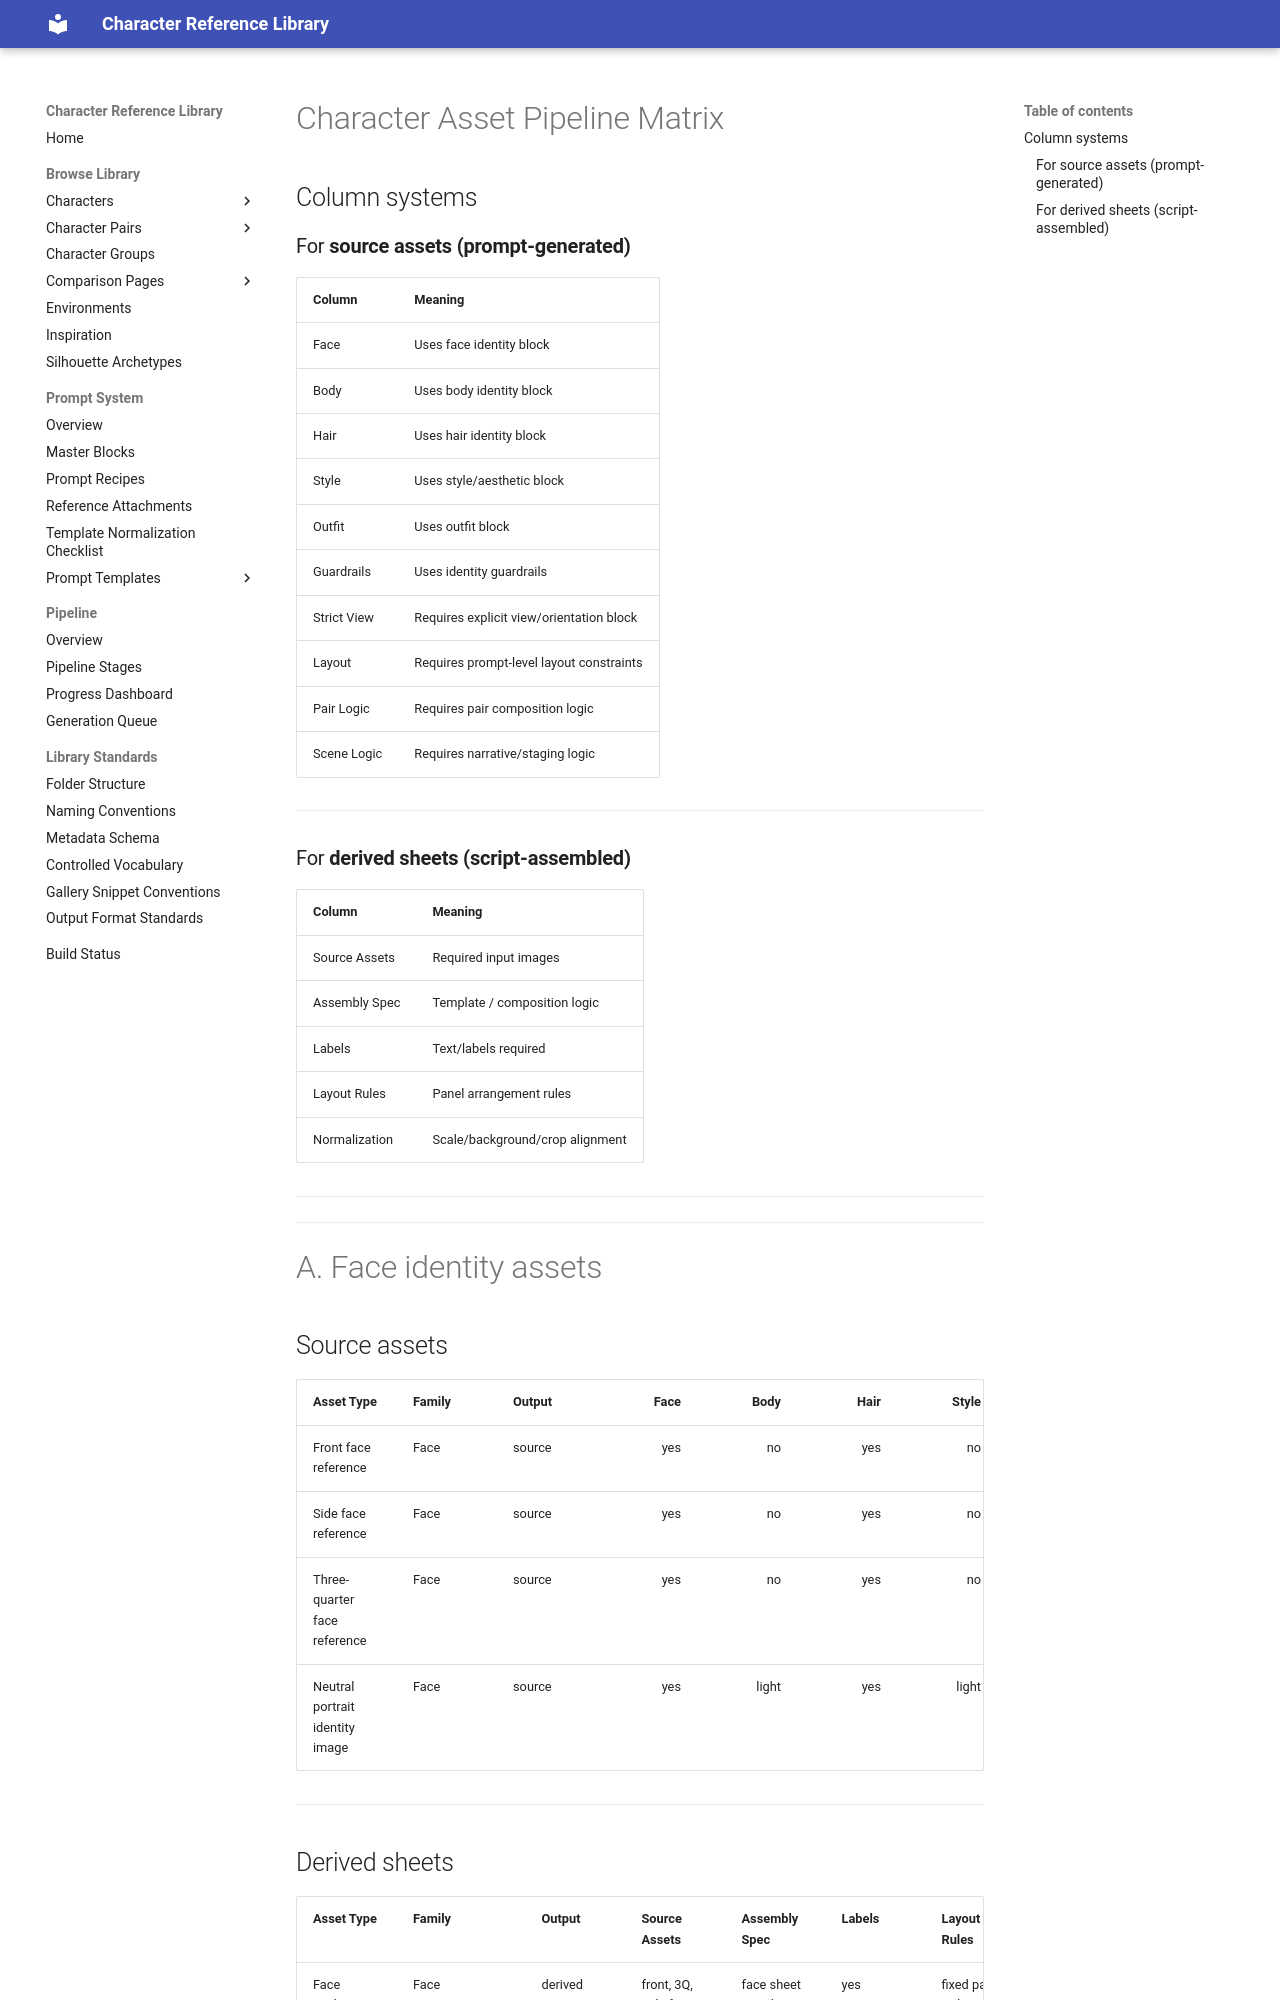

repository: chenazam/character-reference-library · page: 00_INTERNAL_DOCS/asset_pipeline_matrix/index.html · generator: mkdocs

# Character Asset Pipeline Matrix

## Column systems

### For **source assets (prompt-generated)**

| Column      | Meaning                                  |
| ----------- | ---------------------------------------- |
| Face        | Uses face identity block                 |
| Body        | Uses body identity block                 |
| Hair        | Uses hair identity block                 |
| Style       | Uses style/aesthetic block               |
| Outfit      | Uses outfit block                        |
| Guardrails  | Uses identity guardrails                 |
| Strict View | Requires explicit view/orientation block |
| Layout      | Requires prompt-level layout constraints |
| Pair Logic  | Requires pair composition logic          |
| Scene Logic | Requires narrative/staging logic         |

---

### For **derived sheets (script-assembled)**

| Column        | Meaning                         |
| ------------- | ------------------------------- |
| Source Assets | Required input images           |
| Assembly Spec | Template / composition logic    |
| Labels        | Text/labels required            |
| Layout Rules  | Panel arrangement rules         |
| Normalization | Scale/background/crop alignment |

---

---

# A. Face identity assets

## Source assets

| Asset Type                      | Family | Output | Face |  Body | Hair | Style |   Outfit | Guardrails | Strict View | Layout | Pair | Scene | Notes                 |
| ------------------------------- | ------ | ------ | ---: | ----: | ---: | ----: | -------: | ---------: | ----------: | -----: | ---: | ----: | --------------------- |
| Front face reference            | Face   | source |  yes |    no |  yes |    no |       no |        yes |         yes |  light |   no |    no | Canonical face anchor |
| Side face reference             | Face   | source |  yes |    no |  yes |    no |       no |        yes |         yes |  light |   no |    no | Profile definition    |
| Three-quarter face reference    | Face   | source |  yes |    no |  yes |    no |       no |        yes |         yes |  light |   no |    no | Bridge view           |
| Neutral portrait identity image | Face   | source |  yes | light |  yes | light | optional |        yes |         yes |  light |   no |    no | Slightly more natural |

---

## Derived sheets

| Asset Type                        | Family          | Output  | Source Assets             | Assembly Spec       | Labels | Layout Rules      | Normalization       | Notes                     |
| --------------------------------- | --------------- | ------- | ------------------------- | ------------------- | ------ | ----------------- | ------------------- | ------------------------- |
| Face anchor sheet                 | Face            | derived | front, 3Q, side face refs | face sheet template | yes    | fixed panel order | crop + scale match  | Core identity sheet       |
| Expression-neutral close-up sheet | Face            | derived | multiple close-up refs    | close-up grid       | yes    | aligned grid      | crop normalization  | Optional                  |
| Expression sheet                  | Pose/Expression | derived | expression panels         | expression grid     | yes    | ordered grid      | scale normalization | Identity under expression |

---
